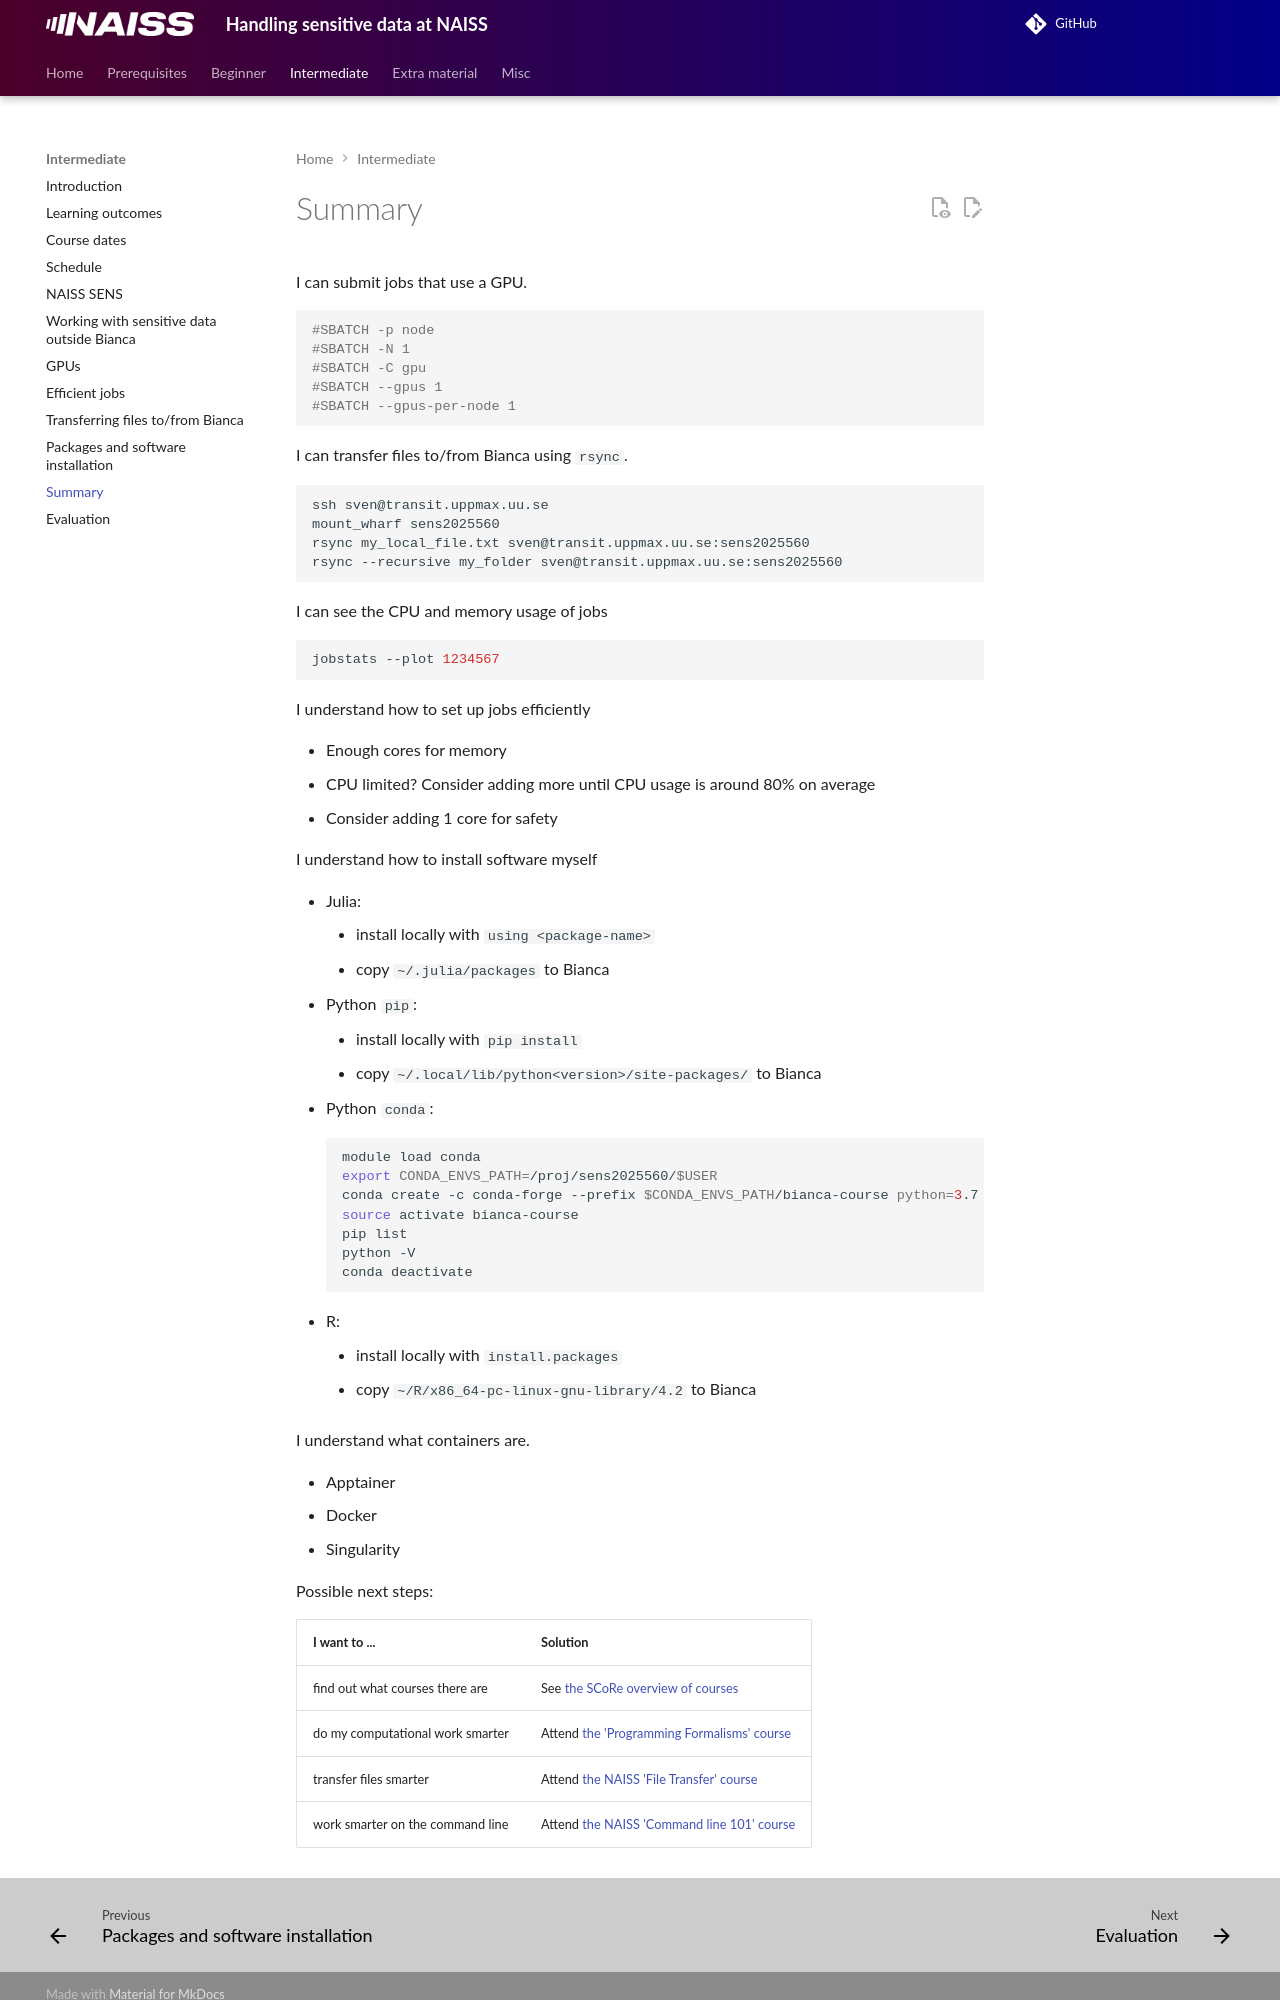

repository: UPPMAX/bianca_workshops · page: intermediate/summary/index.html · generator: mkdocs

---
tags:
  - lesson
  - session
---

# Summary

I can submit jobs that use a GPU.

```bash
#SBATCH -p node
#SBATCH -N 1
#SBATCH -C gpu
#SBATCH --gpus 1
#SBATCH --gpus-per-node 1
```

I can transfer files to/from Bianca using `rsync`.

```bash
ssh sven@transit.uppmax.uu.se
mount_wharf sens2025560
rsync my_local_file.txt sven@transit.uppmax.uu.se:sens2025560
rsync --recursive my_folder sven@transit.uppmax.uu.se:sens2025560
```

I can see the CPU and memory usage of jobs

```bash
jobstats --plot 1234567
```

I understand how to set up jobs efficiently

- Enough cores for memory
- CPU limited? Consider adding more until CPU usage is around 80% on average
- Consider adding 1 core for safety

I understand how to install software myself

- Julia:
    - install locally with `using <package-name>`
    - copy `~/.julia/packages` to Bianca
- Python `pip`:
    - install locally with `pip install`
    - copy `~/.local/lib/python<version>/site-packages/` to Bianca
- Python `conda`:

    ```bash
    module load conda
    export CONDA_ENVS_PATH=/proj/sens2025560/$USER
    conda create -c conda-forge --prefix $CONDA_ENVS_PATH/bianca-course python=3.7 numpy=1.15
    source activate bianca-course
    pip list
    python -V
    conda deactivate
    ```

- R:
    - install locally with `install.packages`
    - copy `~/R/x86_64-pc-linux-gnu-library/4.2` to Bianca

I understand what containers are.

- Apptainer
- Docker
- Singularity

Possible next steps:

<!-- markdownlint-disable MD013 --><!-- Tables cannot be split up over lines, hence will break 80 characters per line -->

I want to ...                   |Solution
--------------------------------|-------------------------------
find out what courses there are |See [the SCoRe overview of courses](https://nbisweden.github.io/SCoRe_user_doc/courses/)
do my computational work smarter|Attend [the 'Programming Formalisms' course](https://uppmax.github.io/programming_formalisms/)
transfer files smarter          |Attend [the NAISS 'File Transfer' course](https://hpc.pages.naiss.se/training/connect-transfer/)
work smarter on the command line|Attend [the NAISS 'Command line 101' course](https://nbisweden.github.io/SCoRe_user_doc/courses/)
